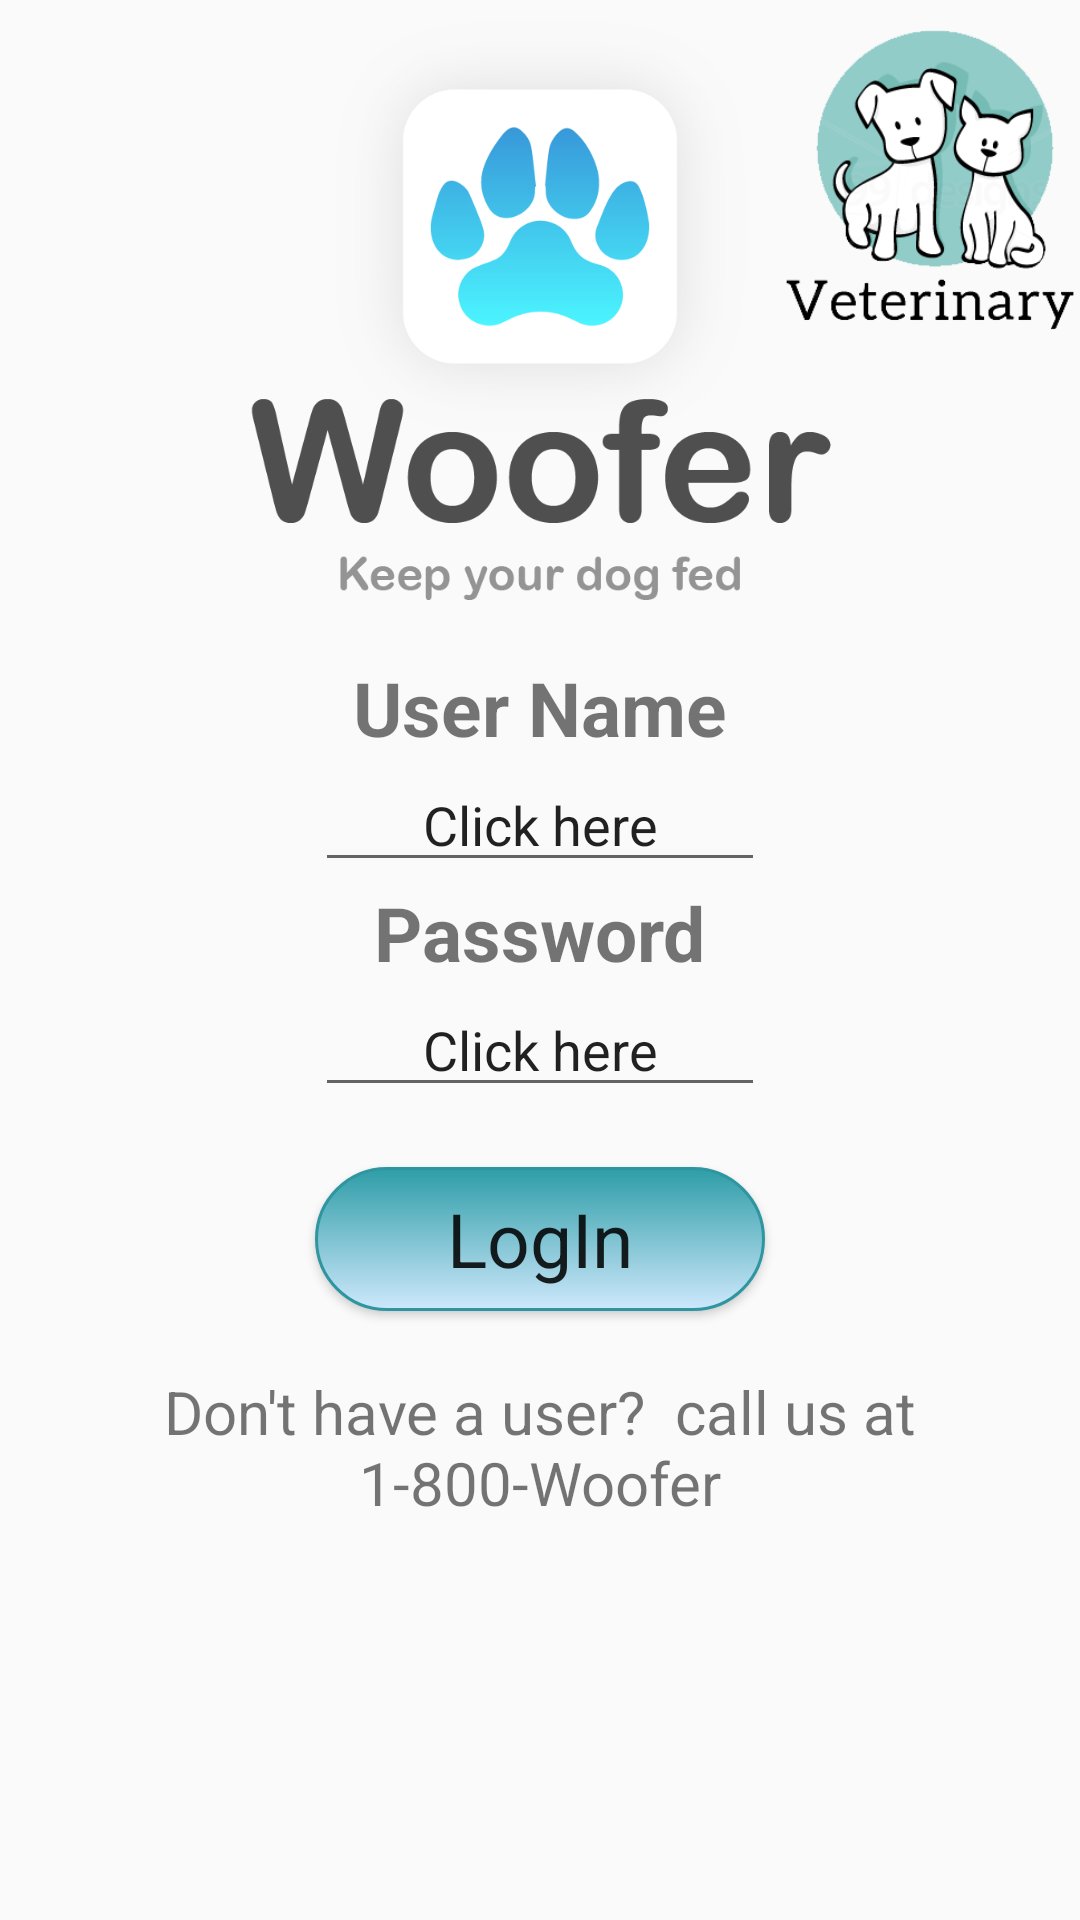

Write the Android layout XML for this screen, with the resource values it uses.
<!-- AndroidManifest.xml: application theme AppTheme -->
<!-- res/layout/login_layout.xml -->
<?xml version="1.0" encoding="utf-8"?>
<RelativeLayout
    xmlns:android="http://schemas.android.com/apk/res/android"
    android:layout_width="match_parent"
    android:layout_height="match_parent"
    >

    <ImageView
        android:layout_width="100dp"
        android:layout_height="100dp"
        android:src="@drawable/vetlogo"
        android:layout_alignParentRight="true"
        android:layout_alignParentTop="true"
        android:layout_marginTop="10dp"
        />

    <LinearLayout
        android:layout_width="match_parent"
        android:layout_height="match_parent"
        android:orientation="vertical"
        android:gravity="top"
        android:layout_centerHorizontal="true"
        android:layout_centerInParent="true"
        android:layout_gravity="center"
        >

        <ImageView
            android:layout_width="match_parent"
            android:layout_height="200dp"
            android:src="@drawable/wooferlogo"
            android:layout_gravity="top"
            />

        <TextView
            android:layout_width="100dp"
            android:layout_height="wrap_content"
            android:gravity="center"

            android:text=""/>

        <TextView
            android:layout_width="wrap_content"
            android:layout_height="wrap_content"
            android:layout_centerHorizontal="true"
            android:layout_centerInParent="true"
            android:layout_gravity="center"
            android:gravity="center"
            android:text="User Name"
            android:textSize="25dp"
            android:textStyle="bold" />

        <EditText
            android:id="@+id/userNameEditText"
            android:layout_width="150dp"
            android:layout_height="wrap_content"
            android:gravity="center"
            android:text="Click here"
            android:layout_centerHorizontal="true"
            android:layout_centerInParent="true"
            android:layout_gravity="center"
            android:onClick="onUserNameEditTextClicked"
            android:imeOptions="actionDone"
            android:singleLine="true"
            />

        <TextView
            android:layout_width="wrap_content"
            android:layout_height="wrap_content"
            android:gravity="center"
            android:text="Password"
            android:layout_centerHorizontal="true"
            android:layout_centerInParent="true"
            android:layout_gravity="center"
            android:textSize="25dp"
            android:textStyle="bold"
            />

        <EditText
            android:id="@+id/passwordEditText"
            android:layout_width="150dp"
            android:layout_height="wrap_content"
            android:gravity="center"
            android:text="Click here"
            android:layout_centerHorizontal="true"
            android:layout_centerInParent="true"
            android:layout_gravity="center"
            android:onClick="passwordEditTextClicked"
            android:imeOptions="actionDone"
            android:singleLine="true"
            />

        <Button
            android:id="@+id/loginBtn"
            android:layout_width="150dp"
            android:layout_height="wrap_content"
            android:text="LogIn"
            android:layout_centerHorizontal="true"
            android:layout_centerInParent="true"
            android:layout_marginTop="20dp"
            android:layout_gravity="center"
            android:onClick="onLoginClicked"
            android:background="@drawable/mybutton"
            android:textAppearance="@style/NewCourseColorHint"
            />

        <TextView
            android:layout_width="wrap_content"
            android:layout_height="wrap_content"
            android:gravity="center"
            android:text="Don't have a user?
 call us at 1-800-Woofer"
            android:layout_centerHorizontal="true"
            android:layout_centerInParent="true"
            android:layout_gravity="center"
            android:textSize="20dp"
            android:layout_marginTop="20dp"
            />



    </LinearLayout>
</RelativeLayout>
<!-- resources referenced by this layout -->
<resources>
  <!-- drawable mybutton (drawable) -->
  <?xml version="1.0" encoding="utf-8"?>
  <selector xmlns:android="http://schemas.android.com/apk/res/android" >
      <item android:state_pressed="true" >
          <shape android:shape="rectangle"  >
              <corners android:radius="40dip" />
              <stroke android:width="1dip" android:color="#96e7ff" />
              <gradient android:angle="-90" android:startColor="#3aa1dd" android:endColor="#cee8fc"  />
          </shape>
      </item>
      <item android:state_focused="true">
          <shape android:shape="rectangle"  >
              <corners android:radius="40dip" />
              <stroke android:width="1dip" android:color="#34acb7" />
              <solid android:color="#7896bc"/>
          </shape>
      </item>
      <item >
          <shape android:shape="rectangle"  >
              <corners android:radius="40dip" />
              <stroke android:width="1dip" android:color="#2e96a0" />
              <gradient android:angle="-90" android:startColor="#2e9da7" android:endColor="#cee8fc" />
          </shape>
      </item>
  </selector>
  <!-- drawable vetlogo: png bitmap (drawable, 28637 bytes) -->
  <!-- drawable wooferlogo: png bitmap (drawable, 66003 bytes) -->
  <style name="NewCourseColorHint" parent="TextAppearance.AppCompat">
  
          <item name="colorAccent">@color/IHWBrown</item>
          <item name="colorControlNormal">@color/dominantGray</item>
          <item name="colorControlActivated">@color/IHWBrown</item>
          <item name="colorControlHighlight">@color/dominantGray</item>
          <item name="android:textColorHint">@color/dominantGray</item>
          <item name="android:textSize">25sp</item>
  
      </style>
  <style name="AppTheme" parent="Theme.AppCompat.Light.DarkActionBar">
          
          <item name="colorPrimary">@color/colorPrimary</item>
          <item name="colorPrimaryDark">@color/colorPrimaryDark</item>
          <item name="colorAccent">@color/colorAccent</item>
      </style>
  <color name="IHWBrown">#4f4f4f</color>
  <color name="dominantGray">#424242</color>
  <color name="colorPrimary">#64B5F6</color>
  <color name="colorPrimaryDark">#9FA8DA</color>
  <color name="colorAccent">#3949AB</color>
</resources>
